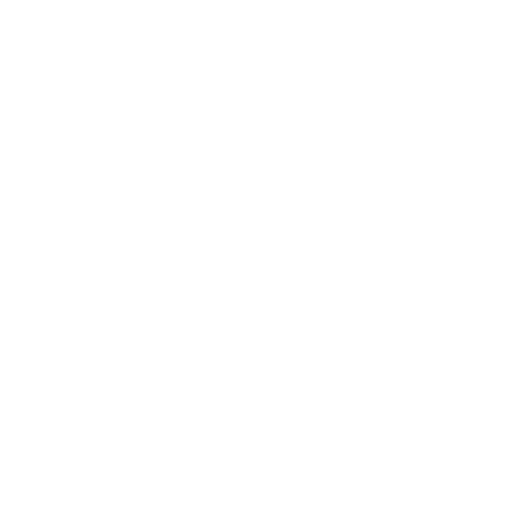
t = 0.00 s
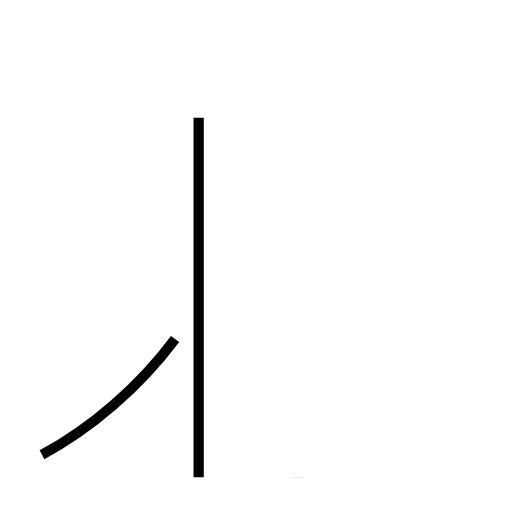
t = 1.57 s
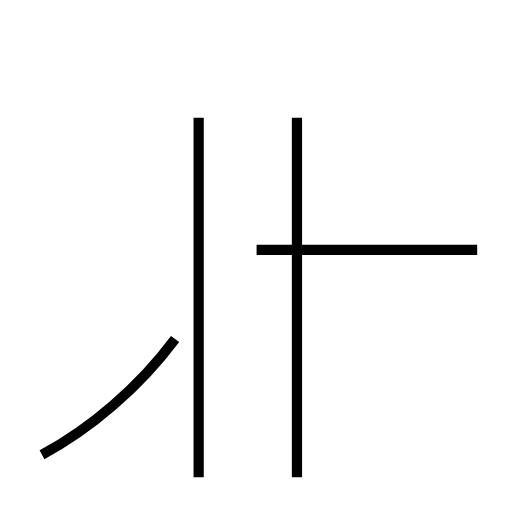
t = 3.27 s
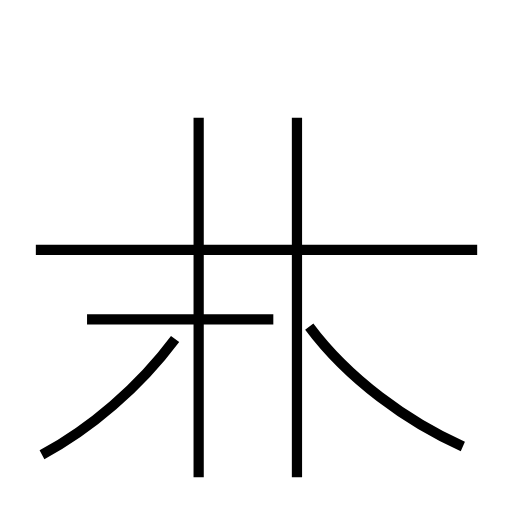
t = 5.04 s
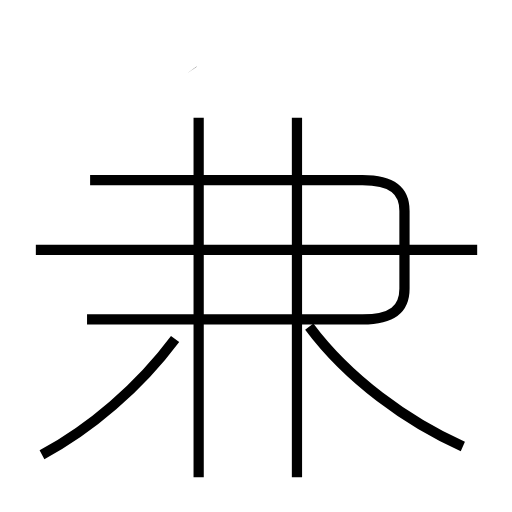
t = 6.68 s
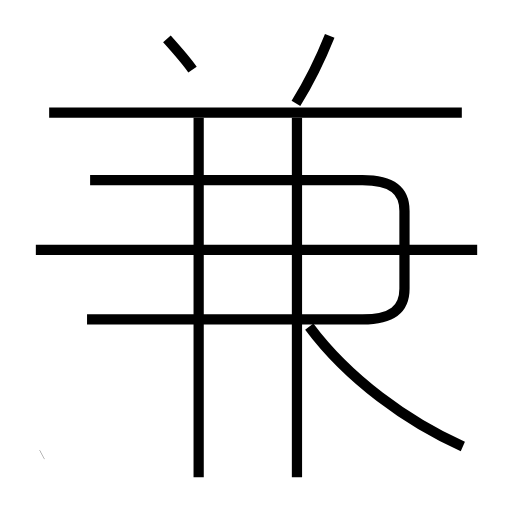
t = 8.23 s

The animated SVG that drew these frames (rendered in a browser with its animation timeline set to each time). Animation: 9 SMIL elements (animate=9); one cycle of 8.23 s.

<?xml version='1.0' encoding='utf-8'?>
<svg viewBox="0.0 -6.0 50.0 50.0" version="1.1" xmlns="http://www.w3.org/2000/svg"><rect x="-1000" y="-1000" width="2000" height="2000" stroke="white" fill="white" /><g style="fill:none;stroke:#000000;stroke-width:1"><path d="M 4.1 0.4 C 8.8 -2.1 13.6 -6.2 17.1 -10.9 " transform="translate(0.0 38.0)" stroke-dasharray="17.356971805261704" stroke-dashoffset="17.356971805261704"><animate attributeName="stroke-dashoffset" from="17.356971805261704" to="0" dur="0.5207091541578511s" begin="0s; anim_end.end" fill="freeze" id="anim0" /></path><path d="M 19.4 2.6 L 19.4 -32.5 " transform="translate(0.0 38.0)" stroke-dasharray="35.1" stroke-dashoffset="35.1"><animate attributeName="stroke-dashoffset" from="35.1" to="0" dur="1.053s" begin="anim0.end" fill="freeze" id="anim1" /></path><path d="M 29.0 2.6 L 29.0 -32.5 " transform="translate(0.0 38.0)" stroke-dasharray="35.1" stroke-dashoffset="35.1"><animate attributeName="stroke-dashoffset" from="35.1" to="0" dur="1.053s" begin="anim1.end" fill="freeze" id="anim2" /></path><path d="M 46.6 -19.6 L 3.5 -19.6 " transform="translate(0.0 38.0)" stroke-dasharray="43.1" stroke-dashoffset="43.1"><animate attributeName="stroke-dashoffset" from="43.1" to="0" dur="1.293s" begin="anim2.end" fill="freeze" id="anim3" /></path><path d="M 45.2 -0.4 C 39.8 -2.8 34.0 -7.0 30.2 -12.1 " transform="translate(0.0 38.0)" stroke-dasharray="19.218182556741535" stroke-dashoffset="19.218182556741535"><animate attributeName="stroke-dashoffset" from="19.218182556741535" to="0" dur="0.576545476702246s" begin="anim3.end" fill="freeze" id="anim4" /></path><path d="M 8.5 -12.8 L 35.4 -12.8 C 38.3 -12.8 39.5 -13.8 39.5 -15.8 L 39.5 -23.4 C 39.5 -25.4 38.3 -26.4 35.4 -26.4 L 8.8 -26.4 " transform="translate(0.0 38.0)" stroke-dasharray="72.74752472926565" stroke-dashoffset="72.74752472926565"><animate attributeName="stroke-dashoffset" from="72.74752472926565" to="0" dur="2.1824257418779696s" begin="anim4.end" fill="freeze" id="anim5" /></path><path d="M 18.8 -37.2 C 18.1 -38.2 17.2 -39.2 16.3 -40.2 " transform="translate(0.0 38.0)" stroke-dasharray="3.907590974330238" stroke-dashoffset="3.907590974330238"><animate attributeName="stroke-dashoffset" from="3.907590974330238" to="0" dur="0.11722772922990714s" begin="anim5.end" fill="freeze" id="anim6" /></path><path d="M 45.1 -33.0 L 4.8 -33.0 " transform="translate(0.0 38.0)" stroke-dasharray="40.300000000000004" stroke-dashoffset="40.300000000000004"><animate attributeName="stroke-dashoffset" from="40.300000000000004" to="0" dur="1.209s" begin="anim6.end" fill="freeze" id="anim7" /></path><path d="M 28.9 -33.9 C 30.2 -36.0 31.4 -38.5 32.2 -40.5" transform="translate(0.0 38.0)" stroke-dasharray="7.387501440999247" stroke-dashoffset="7.387501440999247"><animate attributeName="stroke-dashoffset" from="7.387501440999247" to="0" dur="0.22162504322997742s" begin="anim7.end" fill="freeze" id="anim_end" /></path></g></svg>
